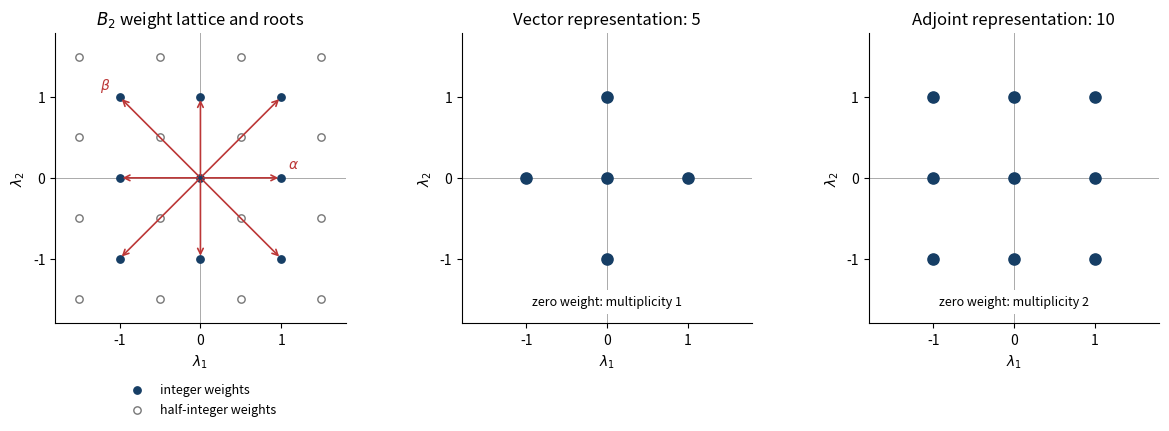

The matplotlib source for this figure:
"""Original B2 diagrams; Python 3.14, NumPy 2.3.5, Matplotlib 3.10.7."""
import matplotlib
matplotlib.use('Agg')
import matplotlib.pyplot as plt
import numpy as np
from pathlib import Path
roots=[(1,0),(-1,0),(0,1),(0,-1),(1,1),(1,-1),(-1,1),(-1,-1)]
fig,axs=plt.subplots(1,3,figsize=(12,4.8),dpi=100,facecolor='white')
for ax in axs:
 ax.set_aspect('equal'); ax.set_xlim(-1.8,1.8); ax.set_ylim(-1.8,1.8)
 ax.axhline(0,color='#aaaaaa',lw=.7);ax.axvline(0,color='#aaaaaa',lw=.7)
 ax.set_xticks([-1,0,1]);ax.set_yticks([-1,0,1]);ax.set_xlabel(r'$\lambda_1$');ax.set_ylabel(r'$\lambda_2$')
 ax.spines[['top','right']].set_visible(False)
ax=axs[0]
ints=np.array([(x,y) for x in range(-1,2) for y in range(-1,2)])
halves=np.array([(x,y) for x in [-1.5,-.5,.5,1.5] for y in [-1.5,-.5,.5,1.5]])
ax.scatter(*ints.T,s=28,color='#163e65',zorder=3,label='integer weights')
ax.scatter(*halves.T,s=28,facecolors='white',edgecolors='#777777',zorder=3,label='half-integer weights')
for x,y in roots:ax.annotate('',xy=(x,y),xytext=(0,0),arrowprops=dict(arrowstyle='->',color='#bc3737',lw=1.2))
ax.text(1.08,.12,r'$\alpha$',color='#bc3737');ax.text(-1.24,1.1,r'$\beta$',color='#bc3737')
ax.set_title(r'$B_2$ weight lattice and roots',fontsize=12)
ax.legend(loc='upper center',bbox_to_anchor=(.5,-.17),fontsize=9,frameon=False)
for ax,pts,title,m in [(axs[1],[(1,0),(-1,0),(0,1),(0,-1),(0,0)],'Vector representation: 5',1),(axs[2],roots+[(0,0)],'Adjoint representation: 10',2)]:
 a=np.array(pts);ax.scatter(*a.T,s=65,color='#163e65',zorder=4)
 ax.text(0,-1.58,f'zero weight: multiplicity {m}',ha='center',fontsize=9,bbox=dict(facecolor='white',edgecolor='none',alpha=1),zorder=5)
 ax.set_title(title,fontsize=12)
fig.subplots_adjust(left=.06,right=.98,top=.87,bottom=.25,wspace=.4)
fig.savefig(Path.cwd()/'paper-44-b2-weights.png',dpi=100,facecolor='white',transparent=False)
plt.close(fig)
